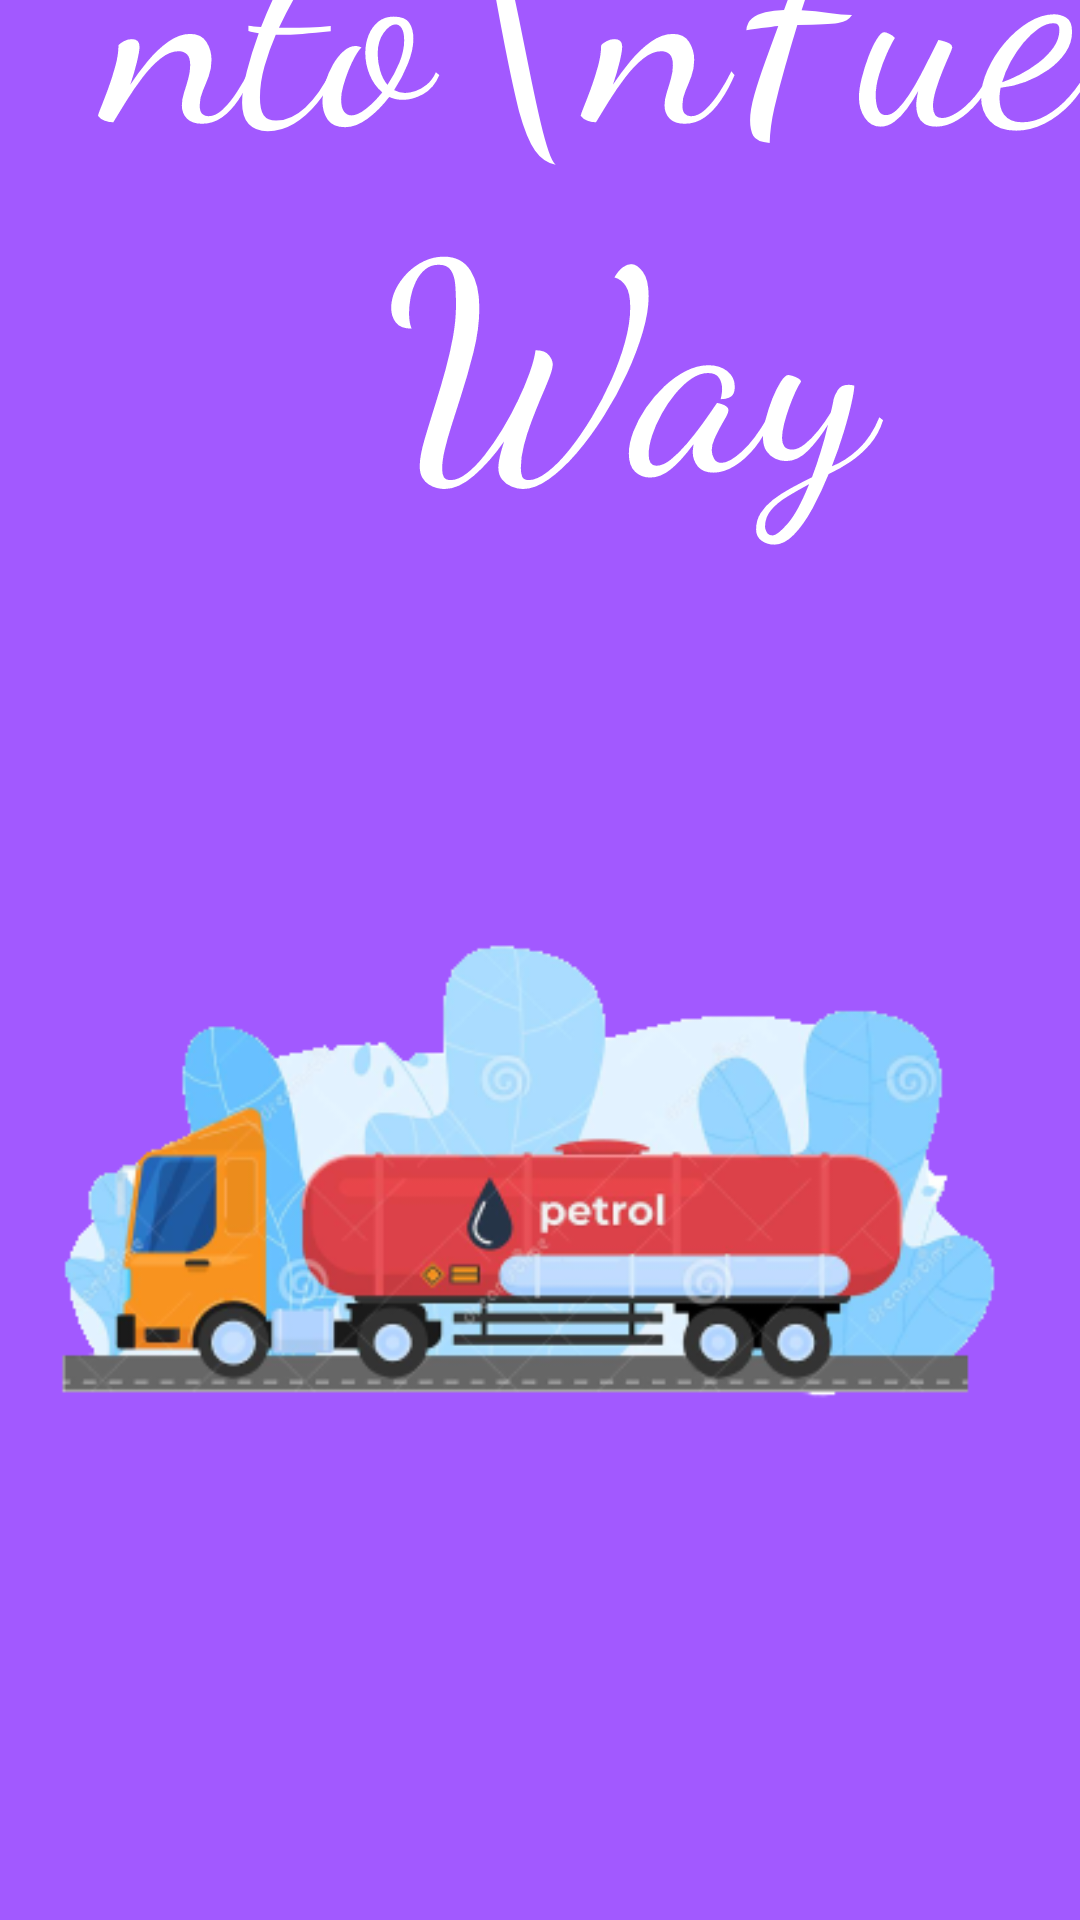

Write the Android layout XML for this screen, with the resource values it uses.
<!-- AndroidManifest.xml: application theme Theme.FuelWay -->
<!-- res/layout/activity_splash_screen.xml -->
<?xml version="1.0" encoding="utf-8"?>
<androidx.constraintlayout.widget.ConstraintLayout xmlns:android="http://schemas.android.com/apk/res/android"
    xmlns:app="http://schemas.android.com/apk/res-auto"
    xmlns:tools="http://schemas.android.com/tools"
    android:layout_width="match_parent"
    android:layout_height="match_parent"
    android:background="#A259FF"
    tools:context=".SplashScreen">


    <ImageView
        android:id="@+id/imageView"
        android:layout_width="match_parent"
        android:layout_height="wrap_content"
        android:scaleType="fitXY"
        app:layout_constraintBottom_toBottomOf="parent"
        app:layout_constraintEnd_toEndOf="parent"
        app:layout_constraintHorizontal_bias="0.0"
        app:layout_constraintStart_toStartOf="parent"
        app:layout_constraintTop_toTopOf="parent"
        app:layout_constraintVertical_bias="0.0"
        app:srcCompat="@drawable/bg" />

    <ImageView
        android:id="@+id/imageView2"
        android:layout_width="match_parent"
        android:layout_height="wrap_content"
        android:layout_marginBottom="36dp"
        app:layout_constraintBottom_toBottomOf="parent"
        app:layout_constraintEnd_toEndOf="parent"
        app:layout_constraintHorizontal_bias="1.0"
        app:layout_constraintStart_toStartOf="parent"
        app:layout_constraintTop_toBottomOf="@+id/textView"
        app:srcCompat="@drawable/lhgo" />

    <TextView
        android:id="@+id/textView"
        android:layout_width="419dp"
        android:layout_height="390dp"
        android:gravity="center"
        android:text="Welcome\nto\nFuel Way"
        android:textColor="#FFFFFF"
        android:textSize="96sp"
        app:fontFamily="cursive"
        app:layout_constraintBottom_toBottomOf="@+id/imageView"
        app:layout_constraintEnd_toEndOf="parent"
        app:layout_constraintHorizontal_bias="0.0"
        app:layout_constraintStart_toStartOf="parent"
        app:layout_constraintTop_toTopOf="parent"
        app:layout_constraintVertical_bias="0.417"
        app:textAllCaps="false" />
</androidx.constraintlayout.widget.ConstraintLayout>
<!-- resources referenced by this layout -->
<resources>
  <!-- drawable lhgo: png bitmap (drawable-v24, 83363 bytes) -->
  <style name="Theme.FuelWay" parent="Theme.MaterialComponents.DayNight.DarkActionBar">
          
          <item name="colorPrimary">@color/appbar</item>
          <item name="colorPrimaryVariant">@color/purple_700</item>
          <item name="colorOnPrimary">@color/white</item>
          
          <item name="colorSecondary">@color/teal_200</item>
          <item name="colorSecondaryVariant">@color/teal_700</item>
          <item name="colorOnSecondary">@color/black</item>
          
          <item name="android:statusBarColor" tools:targetApi="l">?attr/color</item>
          
          <item name="color">@color/appbar</item>
      </style>
  <color name="appbar">#A259FF</color>
  <color name="purple_700">#FF3700B3</color>
  <color name="white">#FFFFFFFF</color>
  <color name="teal_200">#FF03DAC5</color>
  <color name="teal_700">#FF018786</color>
  <color name="black">#FF000000</color>
</resources>
